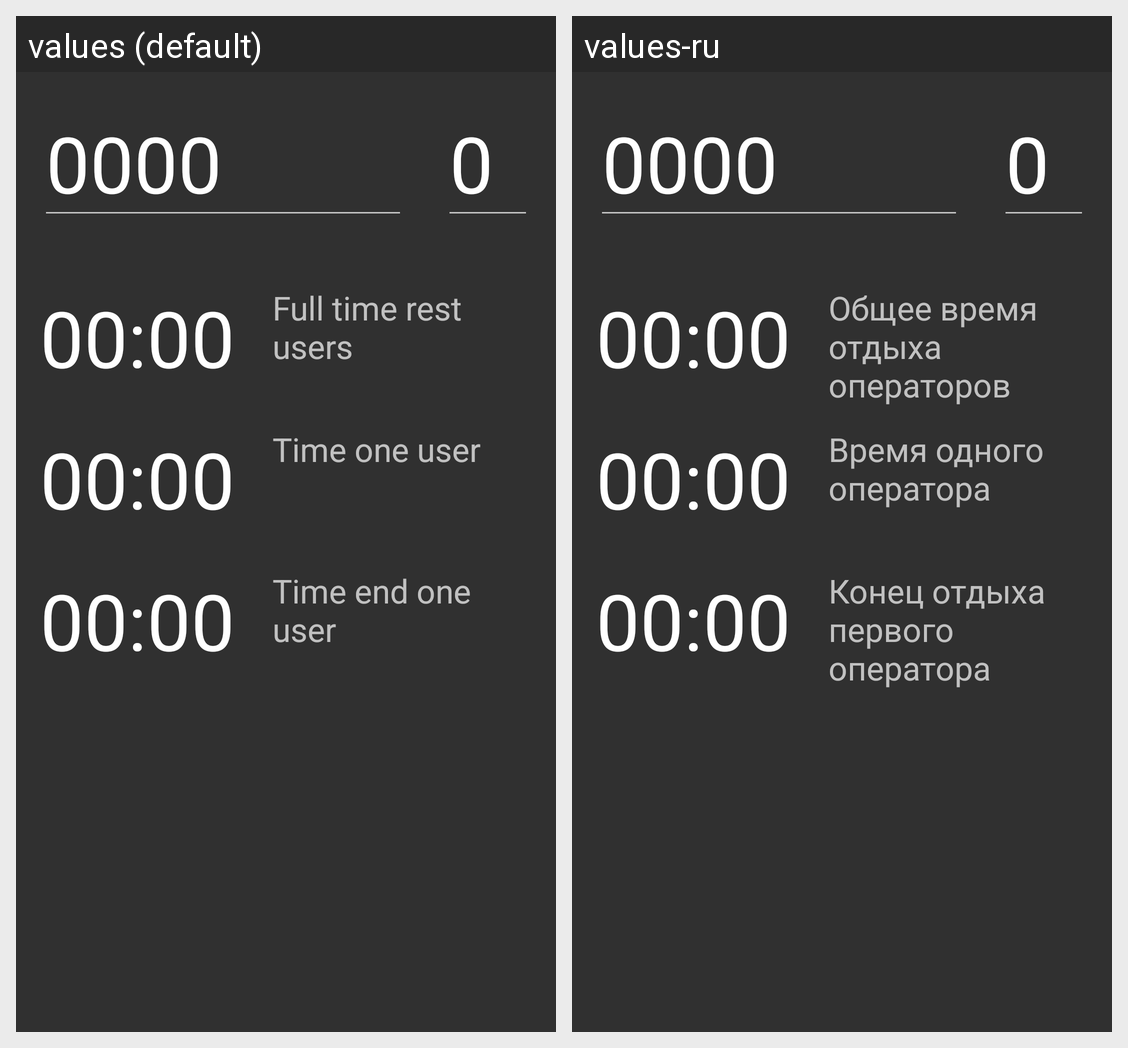

Here is an Android app screen in its default locale and in the app's own translations. Write out the translated-string differences for the strings that appear on this screen.
Android screen res/layout/activity_check_time.xml rendered under 2 locales, left to right: values (default), values-ru. Device: Nexus 5 (rendered at 1080×1920; each locale shown at half size, 540×960, under a caption strip naming it); theme AppTheme.
Strings drawn on this screen, with the default value and each locale's value (text and hints the layout hard-codes, and strings that could not be matched under every locale, appear in the picture but are not listed):

null_time
  values: 00:00
  values-ru: 00:00

fullTime
  values: Full time rest users
  values-ru: Общее время отдыха операторов

timeOne
  values: Time one user
  values-ru: Время одного оператора

endTime
  values: Time end one user
  values-ru: Конец отдыха первого оператора
